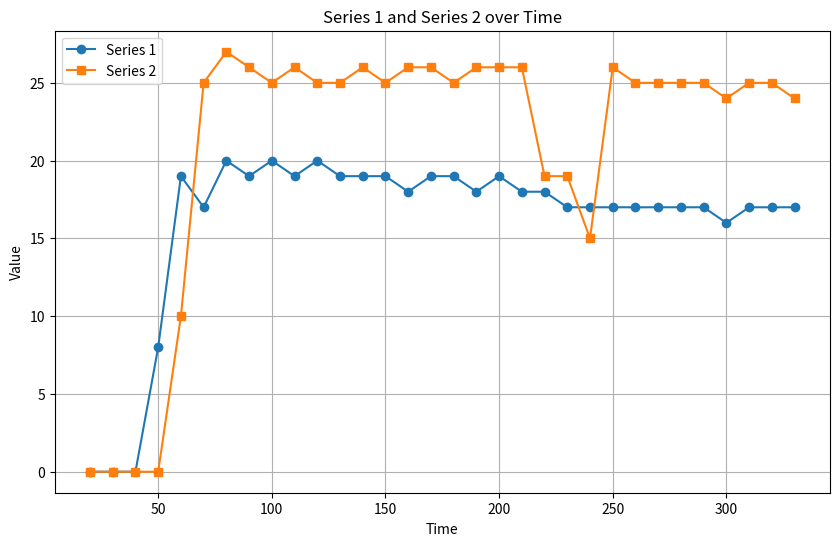

Python code for this plot:
import matplotlib.pyplot as plt

# Data
data = [

    (20, 0, 0),
    (30, 0, 0),
    (40, 0, 0),
    (50, 8, 0),
    (60, 19, 10),
    (70, 17, 25),
    (80, 20, 27),
    (90, 19, 26),
    (100, 20, 25),
    (110, 19, 26),
    (120, 20, 25),
    (130, 19, 25),
    (140, 19, 26),
    (150, 19, 25),
    (160, 18, 26),
    (170, 19, 26),
    (180, 19, 25),
    (190, 18, 26),
    (200, 19, 26),
    (210, 18, 26),
    (220, 18, 19),
    (230, 17, 19),
    (240, 17, 15),
    (250, 17, 26),
    (260, 17, 25),
    (270, 17, 25),
    (280, 17, 25),
    (290, 17, 25),
    (300, 16, 24),
    (310, 17, 25),
    (320, 17, 25),
    (330, 17, 24),
]

# Separate the data into two series
time = [entry[0] for entry in data]
series1 = [entry[1] for entry in data]
series2 = [entry[2] for entry in data]

# Plotting
plt.figure(figsize=(10, 6))
plt.plot(time, series1, label="Series 1", marker='o')
plt.plot(time, series2, label="Series 2", marker='s')
plt.xlabel('Time')
plt.ylabel('Value')
plt.title('Series 1 and Series 2 over Time')
plt.legend()
plt.grid(True)

plt.show()
